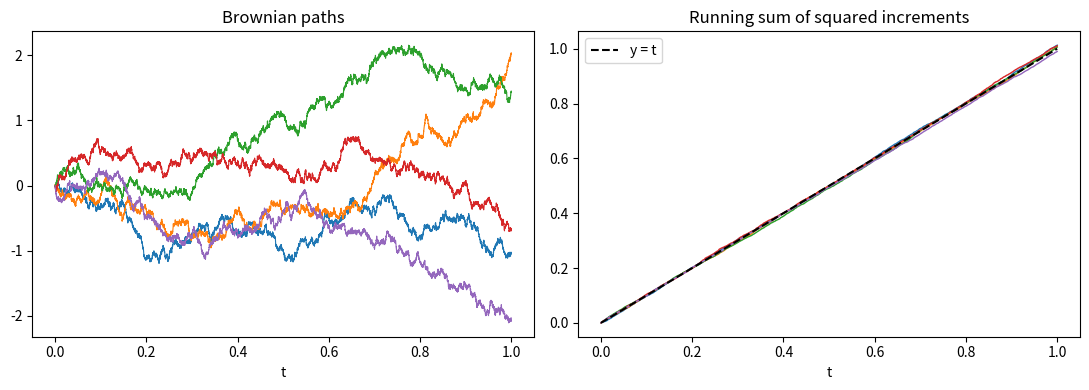

This chart was generated by the following Python code: (Note: this script raises an exception after producing the figure.)
# quadratic_variation.py
# Part 1 of my project L3
# Checks numerically that the quadratic variation of Brownian motion on [0, T] is T:
#     sum of (dW)^2  ->  T   as dt -> 0
# For a smooth function this sum would go to 0. For brownian motion it doesn't
# and that's the reason Ito's lemma has an extra term.

import numpy as np
import matplotlib.pyplot as plt

# NOTE: fixed seed so every run gives exactly the same results
rng = np.random.default_rng(42)

T = 1.0  # time horizon

# ---------- fig 1: a few paths and their running quadratic variation ----------
n = 10_000          # number of steps
dt = T / n
n_paths = 5

# Brownian increments: each one is N(0, dt), so its typical size is sqrt(dt)
# NOTE: sqrt(dt), not dt. This is the whole reason nrownian motion is so jagged
dW = np.sqrt(dt) * rng.standard_normal((n_paths, n))   # one row per path   #Important 
# the path is the running total of the increments, starting at 0
W = np.concatenate([np.zeros((n_paths, 1)), np.cumsum(dW, axis=1)], axis=1)   

# running quadratic variation: running total of the SQUARED increments
QV = np.concatenate([np.zeros((n_paths, 1)), np.cumsum(dW**2, axis=1)], axis=1)   

t = np.linspace(0, T, n + 1)

fig, axes = plt.subplots(1, 2, figsize=(11, 4))
for i in range(n_paths):
    axes[0].plot(t, W[i], lw=0.8)
    axes[1].plot(t, QV[i], lw=1)
axes[1].plot(t, t, "k--", lw=1.5, label="y = t")
axes[0].set_title("Brownian paths")
axes[1].set_title("Running sum of squared increments")
for ax in axes:
    ax.set_xlabel("t")
axes[1].legend()
fig.tight_layout()
fig.savefig("figures/qv_paths.png", dpi=150)

# ---------- fig 2 quadratic variation concentrates at T as dt shrinks ----------
# Theory is that the sum of (dW)^2 has mean T and variance 2*T*dt
#   (each (dW)^2 = dt * Z^2, with E[Z^2] = 1 and Var(Z^2) = 2, and there are T/dt of them)
# So the spread should shrink like sqrt(2*T*dt): a slope of 1/2 

n_sims = 1_000                       # how many independent paths per step size
step_counts = [10, 100, 1_000, 10_000]

dts, means, stds = [], [], []
for n in step_counts:
    dt = T / n
    dW = np.sqrt(dt) * rng.standard_normal((n_sims, n))
    qv = (dW**2).sum(axis=1)         # one quadratic variation 
    dts.append(dt)
    means.append(qv.mean())
    stds.append(qv.std())

dts = np.array(dts)
stds = np.array(stds)
theory = np.sqrt(2 * T * dts)

# estimated slope of log(std) against log(dt) -> should be about 0.5
slope = np.polyfit(np.log(dts), np.log(stds), 1)[0]

fig, ax = plt.subplots(figsize=(6, 4.5))
ax.loglog(dts, stds, "o-", label=f"simulated (slope {slope:.2f})")
ax.loglog(dts, theory, "k--", label=r"theory $\sqrt{2T\Delta t}$")
ax.set_xlabel(r"$\Delta t$")
ax.set_ylabel("Std. dev. of quadratic variation")
ax.legend()
fig.tight_layout()
fig.savefig("figures/qv_convergence.png", dpi=150)

# ---------- Table ----------
print(f"{'steps':>7} {'dt':>8} {'mean QV':>9} {'std':>8} {'theory std':>11}")
for n, dt, m, s, th in zip(step_counts, dts, means, stds, theory):
    print(f"{n:>7} {dt:>8.4f} {m:>9.4f} {s:>8.4f} {th:>11.4f}")
print(f"\nestimated slope: {slope:.3f} (theory: 0.5)")
